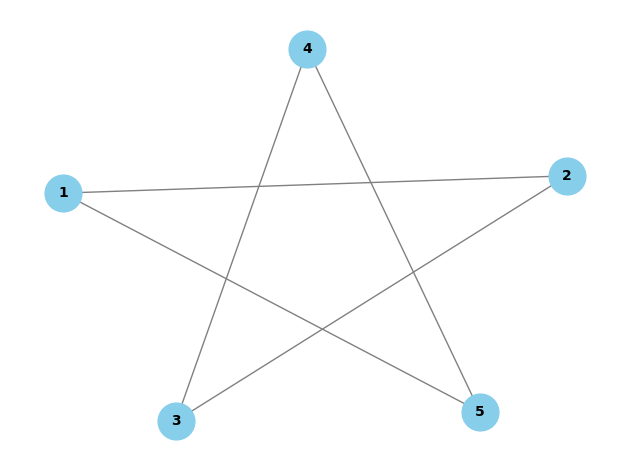

This figure's Python source:
# animacion de un grafo de nodos y aristas
# desde una lista que contiene informacion del grafo en cada frame
# con netwrorkx y matplotlib

import networkx as nx
import matplotlib.pyplot as plt
import matplotlib.animation as animation
import seaborn as sns

# lista de grafos
frames = [
    {
        'nodes': [1, 2, 3, 4, 5],
        'edges': [
          (1, 2, {'weight': 1.0}),
          (2, 3, {'weight': 1.0}),
          (3, 4, {'weight': 1.0}),
          (4, 5, {'weight': 1.0}),
          (5, 1, {'weight': 1.0})
          ]
    },
    {
        'nodes': [1, 2, 3, 4, 5],
        'edges': [
          (1, 2, {'weight': 1.0}),
          (2, 3, {'weight': 1.0}),
          (3, 4, {'weight': 1.0}),
          (4, 5, {'weight': 1.0}),
          (5, 1, {'weight': 1.0})
        ]
    },
    {
        'nodes': [1, 2, 3, 4, 5],
        'edges': [
          (1, 2, {'weight': 1.0}),
          (2, 3, {'weight': 1.0}),
          (3, 4, {'weight': 1.0}),
          (4, 5, {'weight': 1.0}),
          (5, 1, {'weight': 1.0})
        ]
    }
]

# inicializar figura  
fig, ax = plt.subplots()
sns.set_style('whitegrid')
G = nx.Graph()
G.add_nodes_from(frames[0]['nodes'])
for i in range(len(frames[0]['edges'])):
    G.add_edge(frames[0]['edges'][i][0], frames[0]['edges'][i][1], weight=frames[0]['edges'][i][2]['weight'])
# G.add_edges_from(frames[0]['edges'])
pos = nx.spring_layout(G)
nx.draw(G, pos, with_labels=True, node_size=700, node_color='skyblue', edge_color='gray', font_size=10, font_weight='bold')
plt.tight_layout()

# funcion de animacion
def update(num):
    ax.clear()
    G = nx.Graph()
    G.add_nodes_from(frames[num]['nodes'])
    G.add_edges_from(frames[num]['edges'])
    nx.draw(G, pos, with_labels=True, node_size=700, node_color='skyblue', edge_color='gray', font_size=10, font_weight='bold')
    plt.tight_layout()

# animacion
ani = animation.FuncAnimation(fig, update, frames=len(frames), interval=1000, repeat=True)
plt.show()
